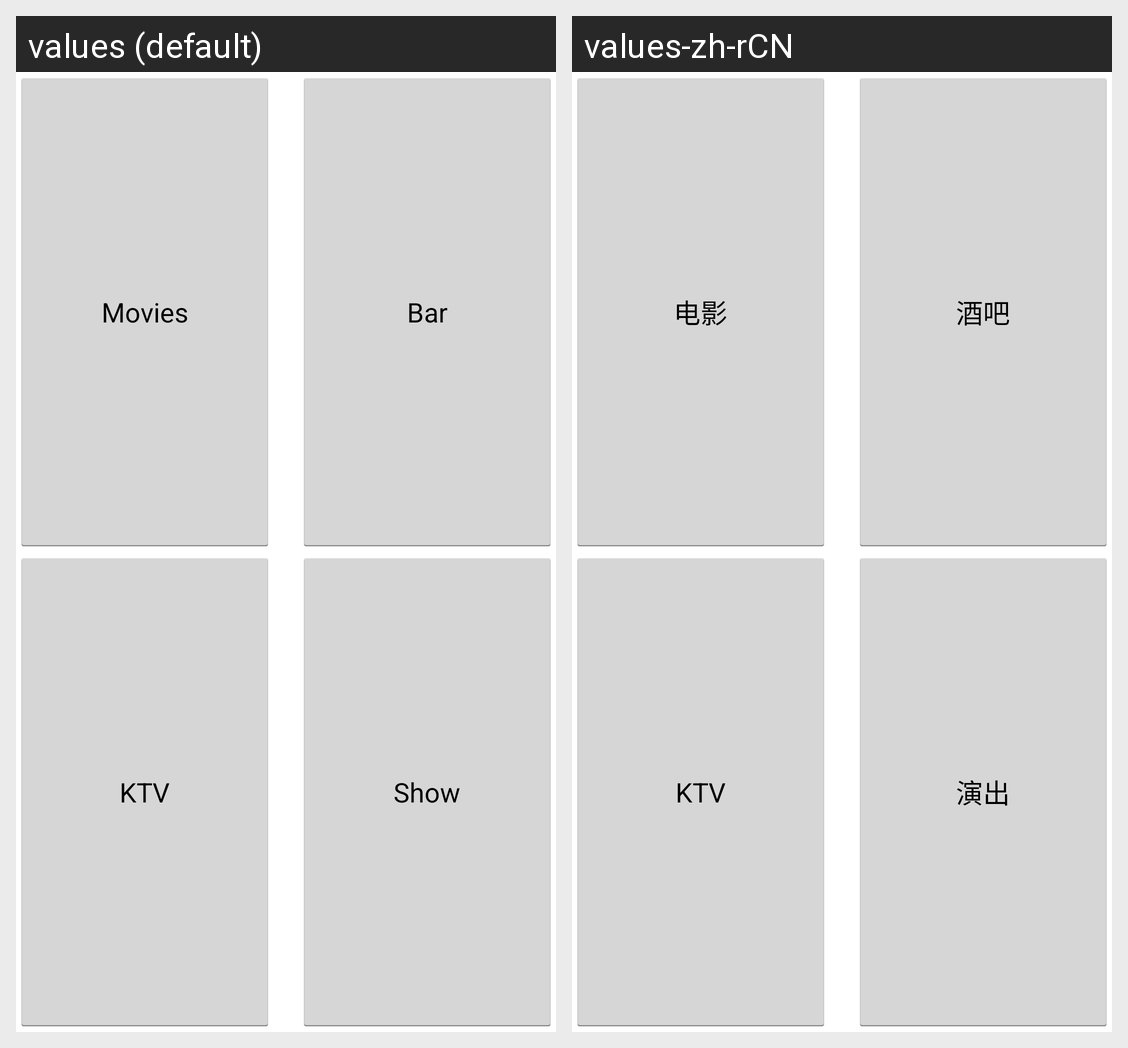

The same Android screen rendered under two of its app's locales, left to right. List the strings drawn on it with the default value and each locale's translation.
Android screen res/layout/activity_main.xml rendered under 2 locales, left to right: values (default), values-zh-rCN. Device: Nexus 5 (rendered at 1080×1920; each locale shown at half size, 540×960, under a caption strip naming it); theme AppBaseTheme.
Strings drawn on this screen, with the default value and each locale's value (text and hints the layout hard-codes, and strings that could not be matched under every locale, appear in the picture but are not listed):

activity_main_movie
  values: Movies
  values-zh-rCN: 电影

activity_main_bar
  values: Bar
  values-zh-rCN: 酒吧

activity_main_ktv
  values: KTV
  values-zh-rCN: KTV

activity_main_show
  values: Show
  values-zh-rCN: 演出
